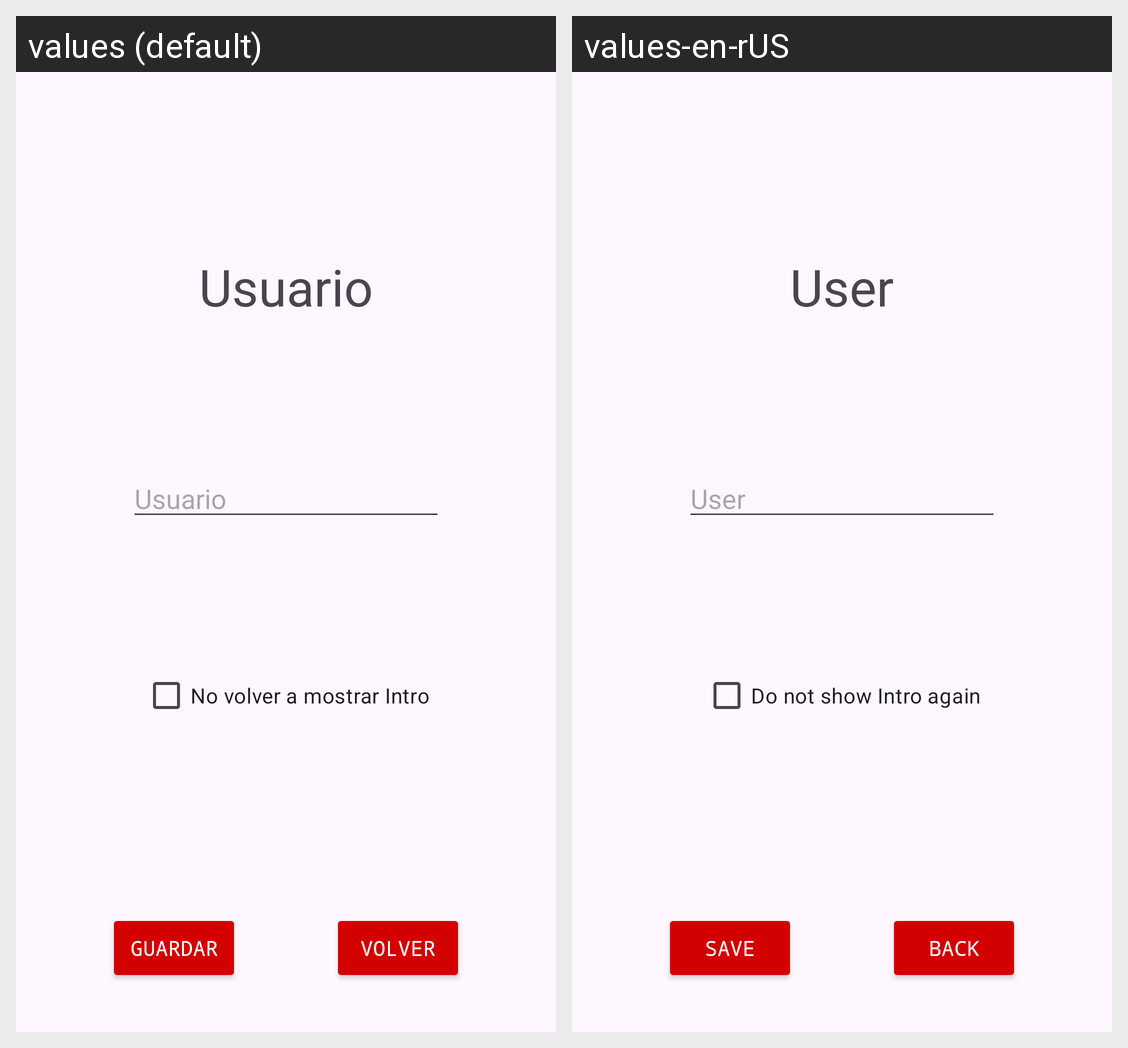

This grid shows one Android layout under two languages. Give, for every string resource on the screen, its name, the default text and each shown locale's text.
Android screen res/layout/fragment_settings.xml rendered under 2 locales, left to right: values (default), values-en-rUS. Device: Nexus 5 (rendered at 1080×1920; each locale shown at half size, 540×960, under a caption strip naming it); theme Theme.Pokedex.
Strings drawn on this screen, with the default value and each locale's value (text and hints the layout hard-codes, and strings that could not be matched under every locale, appear in the picture but are not listed):

no_volver_a_mostrar
  values: No volver a mostrar Intro
  values-en-rUS: Do not show Intro again

HintUsuario
  values: Usuario
  values-en-rUS: User

save
  values: Guardar
  values-en-rUS: Save

volver
  values: Volver
  values-en-rUS: Back
